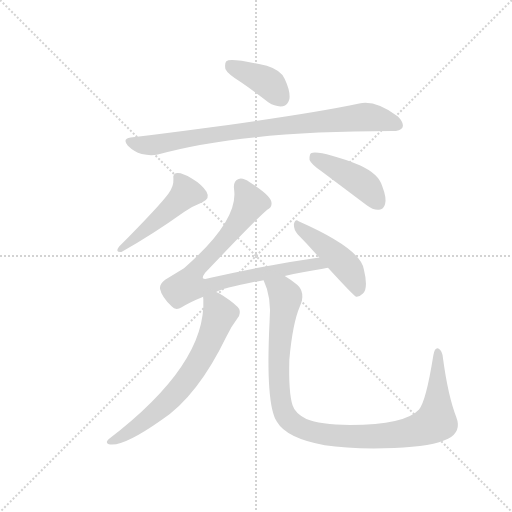
t = 0.00 s
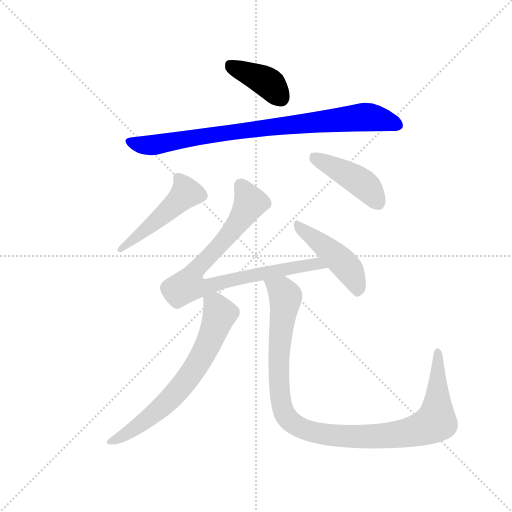
t = 1.24 s
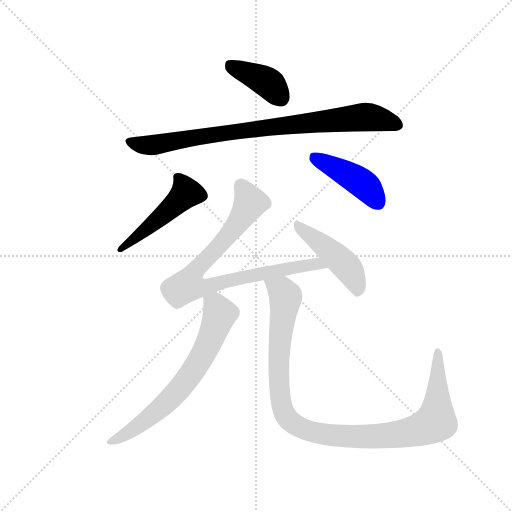
t = 2.49 s
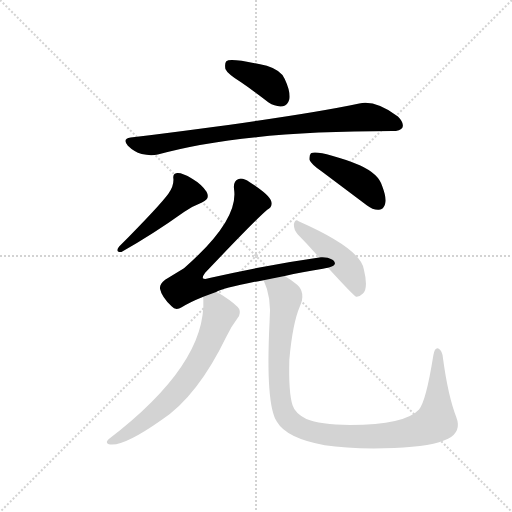
t = 3.73 s
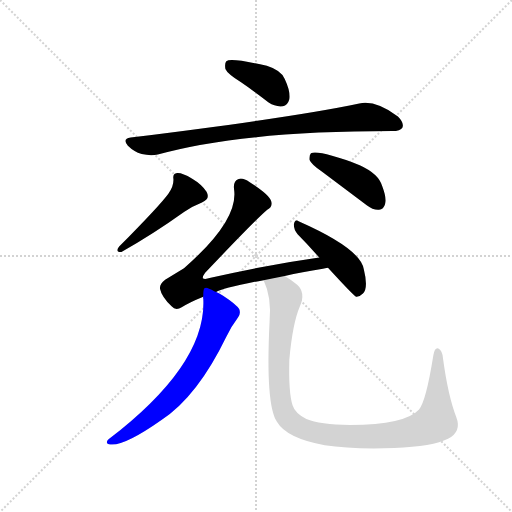
t = 4.97 s
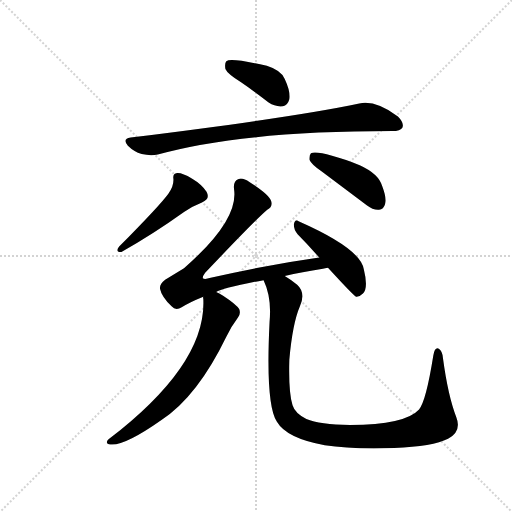
t = 6.22 s

The animated SVG that drew these frames (rendered in a browser with its animation timeline set to each time). Animation: 8 CSS @keyframes rules; one cycle of 6.21 s.

<svg version="1.1" viewBox="0 0 1024 1024" xmlns="http://www.w3.org/2000/svg">
  <g stroke="lightgray" stroke-dasharray="1,1" stroke-width="1" transform="scale(4, 4)">
    <line x1="0" y1="0" x2="256" y2="256"></line>
    <line x1="256" y1="0" x2="0" y2="256"></line>
    <line x1="128" y1="0" x2="128" y2="256"></line>
    <line x1="0" y1="128" x2="256" y2="128"></line>
  </g>
  <g transform="scale(0.92, -0.92) translate(60, -900)">
    <style type="text/css">
      
        @keyframes keyframes0 {
          from {
            stroke: blue;
            stroke-dashoffset: 396;
            stroke-width: 128;
          }
          56% {
            animation-timing-function: step-end;
            stroke: blue;
            stroke-dashoffset: 0;
            stroke-width: 128;
          }
          to {
            stroke: black;
            stroke-width: 1024;
          }
        }
        #make-me-a-hanzi-animation-0 {
          animation: keyframes0 0.572265625s both;
          animation-delay: 0s;
          animation-timing-function: linear;
        }
      
        @keyframes keyframes1 {
          from {
            stroke: blue;
            stroke-dashoffset: 847;
            stroke-width: 128;
          }
          73% {
            animation-timing-function: step-end;
            stroke: blue;
            stroke-dashoffset: 0;
            stroke-width: 128;
          }
          to {
            stroke: black;
            stroke-width: 1024;
          }
        }
        #make-me-a-hanzi-animation-1 {
          animation: keyframes1 0.9392903645833334s both;
          animation-delay: 0.572265625s;
          animation-timing-function: linear;
        }
      
        @keyframes keyframes2 {
          from {
            stroke: blue;
            stroke-dashoffset: 477;
            stroke-width: 128;
          }
          61% {
            animation-timing-function: step-end;
            stroke: blue;
            stroke-dashoffset: 0;
            stroke-width: 128;
          }
          to {
            stroke: black;
            stroke-width: 1024;
          }
        }
        #make-me-a-hanzi-animation-2 {
          animation: keyframes2 0.63818359375s both;
          animation-delay: 1.5115559895833335s;
          animation-timing-function: linear;
        }
      
        @keyframes keyframes3 {
          from {
            stroke: blue;
            stroke-dashoffset: 433;
            stroke-width: 128;
          }
          58% {
            animation-timing-function: step-end;
            stroke: blue;
            stroke-dashoffset: 0;
            stroke-width: 128;
          }
          to {
            stroke: black;
            stroke-width: 1024;
          }
        }
        #make-me-a-hanzi-animation-3 {
          animation: keyframes3 0.6023763020833334s both;
          animation-delay: 2.1497395833333335s;
          animation-timing-function: linear;
        }
      
        @keyframes keyframes4 {
          from {
            stroke: blue;
            stroke-dashoffset: 830;
            stroke-width: 128;
          }
          73% {
            animation-timing-function: step-end;
            stroke: blue;
            stroke-dashoffset: 0;
            stroke-width: 128;
          }
          to {
            stroke: black;
            stroke-width: 1024;
          }
        }
        #make-me-a-hanzi-animation-4 {
          animation: keyframes4 0.9254557291666666s both;
          animation-delay: 2.752115885416667s;
          animation-timing-function: linear;
        }
      
        @keyframes keyframes5 {
          from {
            stroke: blue;
            stroke-dashoffset: 456;
            stroke-width: 128;
          }
          60% {
            animation-timing-function: step-end;
            stroke: blue;
            stroke-dashoffset: 0;
            stroke-width: 128;
          }
          to {
            stroke: black;
            stroke-width: 1024;
          }
        }
        #make-me-a-hanzi-animation-5 {
          animation: keyframes5 0.62109375s both;
          animation-delay: 3.6775716145833335s;
          animation-timing-function: linear;
        }
      
        @keyframes keyframes6 {
          from {
            stroke: blue;
            stroke-dashoffset: 677;
            stroke-width: 128;
          }
          69% {
            animation-timing-function: step-end;
            stroke: blue;
            stroke-dashoffset: 0;
            stroke-width: 128;
          }
          to {
            stroke: black;
            stroke-width: 1024;
          }
        }
        #make-me-a-hanzi-animation-6 {
          animation: keyframes6 0.8009440104166666s both;
          animation-delay: 4.298665364583334s;
          animation-timing-function: linear;
        }
      
        @keyframes keyframes7 {
          from {
            stroke: blue;
            stroke-dashoffset: 1063;
            stroke-width: 128;
          }
          78% {
            animation-timing-function: step-end;
            stroke: blue;
            stroke-dashoffset: 0;
            stroke-width: 128;
          }
          to {
            stroke: black;
            stroke-width: 1024;
          }
        }
        #make-me-a-hanzi-animation-7 {
          animation: keyframes7 1.1150716145833333s both;
          animation-delay: 5.099609375000001s;
          animation-timing-function: linear;
        }
      
    </style>
    
      <path d="M 464 721 Q 492 702 524 677 Q 539 667 555 669 Q 565 670 569 684 Q 572 700 559 728 Q 552 747 520 757 Q 441 775 432 767 Q 428 763 430 750 Q 434 740 464 721 Z" fill="lightgray"></path>
    
      <path d="M 224 601 Q 205 598 218 583 Q 231 570 248 565 Q 267 561 283 564 Q 466 615 792 615 Q 811 615 815 623 Q 819 633 805 647 Q 756 683 721 675 Q 580 645 224 601 Z" fill="lightgray"></path>
    
      <path d="M 306 479 Q 288 454 199 364 Q 189 351 204 352 Q 273 391 340 439 Q 358 452 379 460 Q 398 467 389 483 Q 379 499 357 512 Q 336 525 325 524 Q 315 523 317 511 Q 318 495 306 479 Z" fill="lightgray"></path>
    
      <path d="M 641 526 L 738 453 Q 751 443 764 444 Q 774 445 777 456 Q 781 469 771 495 Q 764 522 722 541 Q 635 574 616 567 Q 612 563 613 552 Q 617 542 641 526 Z" fill="lightgray"></path>
    
      <path d="M 559 300 Q 596 309 642 316 Q 646 317 653 318 C 683 323 664 344 634 340 Q 520 324 398 296 Q 385 292 381 295 Q 380 299 386 307 Q 498 425 521 444 Q 534 451 529 464 Q 525 477 483 504 Q 468 514 459 511 Q 446 507 449 487 Q 458 420 340 317 L 299 292 Q 286 282 288 272 Q 291 256 313 234 Q 322 224 335 232 Q 350 242 382 255 L 410 265 Q 423 274 513 291 L 559 300 Z" fill="lightgray"></path>
    
      <path d="M 653 318 Q 708 258 714 255 Q 721 254 729 262 Q 741 274 731 314 Q 725 359 589 419 Q 582 425 579 413 Q 578 401 587 391 Q 609 369 634 340 L 653 318 Z" fill="lightgray"></path>
    
      <path d="M 382 255 Q 381 254 382 250 Q 389 108 176 -55 Q 169 -62 175 -65 Q 203 -75 291 -13 Q 369 38 432 168 Q 442 189 457 209 Q 464 218 460 228 Q 454 238 425 257 Q 416 263 410 265 C 383 279 382 279 382 255 Z" fill="lightgray"></path>
    
      <path d="M 932 -7 Q 914 39 903 121 Q 902 137 894 142 Q 885 146 882 127 Q 866 27 851 10 Q 821 -23 701 -24 Q 635 -23 606 -11 Q 581 2 576 19 Q 567 47 569 118 Q 576 197 592 234 Q 605 264 586 281 Q 571 293 559 300 C 534 317 503 319 513 291 Q 531 254 526 200 Q 517 20 542 -17 Q 563 -53 646 -68 Q 704 -77 797 -74 Q 881 -71 914 -54 Q 944 -38 932 -7 Z" fill="lightgray"></path>
    
    
      <clipPath id="make-me-a-hanzi-clip-0">
        <path d="M 464 721 Q 492 702 524 677 Q 539 667 555 669 Q 565 670 569 684 Q 572 700 559 728 Q 552 747 520 757 Q 441 775 432 767 Q 428 763 430 750 Q 434 740 464 721 Z"></path>
      </clipPath>
      <path clip-path="url(#make-me-a-hanzi-clip-0)" d="M 437 761 L 523 720 L 552 686" fill="none" id="make-me-a-hanzi-animation-0" stroke-dasharray="268 536" stroke-linecap="round"></path>
    
      <clipPath id="make-me-a-hanzi-clip-1">
        <path d="M 224 601 Q 205 598 218 583 Q 231 570 248 565 Q 267 561 283 564 Q 466 615 792 615 Q 811 615 815 623 Q 819 633 805 647 Q 756 683 721 675 Q 580 645 224 601 Z"></path>
      </clipPath>
      <path clip-path="url(#make-me-a-hanzi-clip-1)" d="M 222 592 L 267 584 L 437 613 L 731 646 L 770 641 L 805 628" fill="none" id="make-me-a-hanzi-animation-1" stroke-dasharray="719 1438" stroke-linecap="round"></path>
    
      <clipPath id="make-me-a-hanzi-clip-2">
        <path d="M 306 479 Q 288 454 199 364 Q 189 351 204 352 Q 273 391 340 439 Q 358 452 379 460 Q 398 467 389 483 Q 379 499 357 512 Q 336 525 325 524 Q 315 523 317 511 Q 318 495 306 479 Z"></path>
      </clipPath>
      <path clip-path="url(#make-me-a-hanzi-clip-2)" d="M 328 513 L 344 479 L 242 388 L 210 370 L 207 360" fill="none" id="make-me-a-hanzi-animation-2" stroke-dasharray="349 698" stroke-linecap="round"></path>
    
      <clipPath id="make-me-a-hanzi-clip-3">
        <path d="M 641 526 L 738 453 Q 751 443 764 444 Q 774 445 777 456 Q 781 469 771 495 Q 764 522 722 541 Q 635 574 616 567 Q 612 563 613 552 Q 617 542 641 526 Z"></path>
      </clipPath>
      <path clip-path="url(#make-me-a-hanzi-clip-3)" d="M 621 558 L 716 509 L 741 489 L 763 458" fill="none" id="make-me-a-hanzi-animation-3" stroke-dasharray="305 610" stroke-linecap="round"></path>
    
      <clipPath id="make-me-a-hanzi-clip-4">
        <path d="M 559 300 Q 596 309 642 316 Q 646 317 653 318 C 683 323 664 344 634 340 Q 520 324 398 296 Q 385 292 381 295 Q 380 299 386 307 Q 498 425 521 444 Q 534 451 529 464 Q 525 477 483 504 Q 468 514 459 511 Q 446 507 449 487 Q 458 420 340 317 L 299 292 Q 286 282 288 272 Q 291 256 313 234 Q 322 224 335 232 Q 350 242 382 255 L 410 265 Q 423 274 513 291 L 559 300 Z"></path>
      </clipPath>
      <path clip-path="url(#make-me-a-hanzi-clip-4)" d="M 464 496 L 484 460 L 439 390 L 363 310 L 348 280 L 380 275 L 571 318 L 629 327 L 647 322" fill="none" id="make-me-a-hanzi-animation-4" stroke-dasharray="702 1404" stroke-linecap="round"></path>
    
      <clipPath id="make-me-a-hanzi-clip-5">
        <path d="M 653 318 Q 708 258 714 255 Q 721 254 729 262 Q 741 274 731 314 Q 725 359 589 419 Q 582 425 579 413 Q 578 401 587 391 Q 609 369 634 340 L 653 318 Z"></path>
      </clipPath>
      <path clip-path="url(#make-me-a-hanzi-clip-5)" d="M 589 408 L 693 321 L 713 287 L 717 262" fill="none" id="make-me-a-hanzi-animation-5" stroke-dasharray="328 656" stroke-linecap="round"></path>
    
      <clipPath id="make-me-a-hanzi-clip-6">
        <path d="M 382 255 Q 381 254 382 250 Q 389 108 176 -55 Q 169 -62 175 -65 Q 203 -75 291 -13 Q 369 38 432 168 Q 442 189 457 209 Q 464 218 460 228 Q 454 238 425 257 Q 416 263 410 265 C 383 279 382 279 382 255 Z"></path>
      </clipPath>
      <path clip-path="url(#make-me-a-hanzi-clip-6)" d="M 391 253 L 418 217 L 395 156 L 363 98 L 328 52 L 270 -5 L 220 -41 L 180 -60" fill="none" id="make-me-a-hanzi-animation-6" stroke-dasharray="549 1098" stroke-linecap="round"></path>
    
      <clipPath id="make-me-a-hanzi-clip-7">
        <path d="M 932 -7 Q 914 39 903 121 Q 902 137 894 142 Q 885 146 882 127 Q 866 27 851 10 Q 821 -23 701 -24 Q 635 -23 606 -11 Q 581 2 576 19 Q 567 47 569 118 Q 576 197 592 234 Q 605 264 586 281 Q 571 293 559 300 C 534 317 503 319 513 291 Q 531 254 526 200 Q 517 20 542 -17 Q 563 -53 646 -68 Q 704 -77 797 -74 Q 881 -71 914 -54 Q 944 -38 932 -7 Z"></path>
      </clipPath>
      <path clip-path="url(#make-me-a-hanzi-clip-7)" d="M 522 287 L 553 268 L 560 257 L 546 140 L 549 37 L 564 -8 L 594 -31 L 655 -46 L 753 -49 L 841 -38 L 878 -23 L 888 -16 L 891 12 L 892 134" fill="none" id="make-me-a-hanzi-animation-7" stroke-dasharray="935 1870" stroke-linecap="round"></path>
    
  </g>
</svg>
